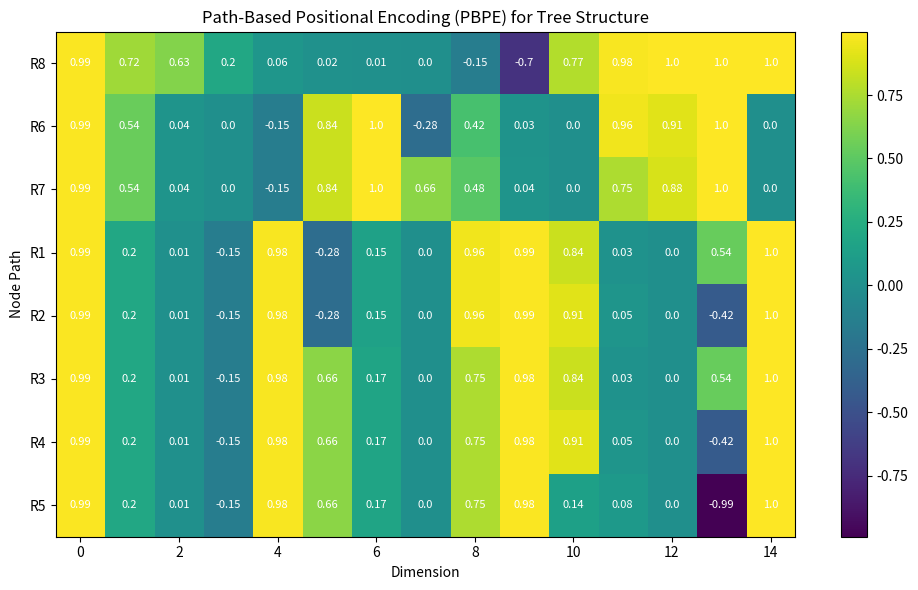

Source code (Python):
"""
树结构：

 * 4 <NL> A0 E5
 * 41 <NL> A0 C5
 * 411 <L> B0 C1
 * 412 <L> B3 C4
 * 413 <L> A4 B5
 * 42 <NL> D2 E5
 * 421 <L> D2 E3
 * 422 <L> D2 E3
 * 423 <L> D4 E5
"""

import numpy as np
import matplotlib.pyplot as plt


# 1. 正余弦编码（Sinusoidal Encoding） - 适用于序列结构
def sinusoidal_encoding(position, dim):
    """
    生成正余弦位置编码
    :param position: 位置
    :param dim: 嵌入维度
    :return: 对应位置的正余弦编码
    """
    angle_rates = 1 / np.power(10000, (2 * (np.arange(dim) // 2)) / np.float32(dim))  # 计算角度比率
    angles = position * angle_rates  # 计算每个位置的角度

    # angles[::2]：从数组中取偶数索引的元素（对应正弦部分）
    # angles[1::2]：从数组中取奇数索引的元素（对应余弦部分）
    return np.concatenate([np.sin(angles[::2]), np.cos(angles[1::2])])


# 2. Path-Based Positional Encoding（PBPE） - 适用于树结构
def pbpe_encoding(path, max_depth, dim):
    """
    基于路径的位置编码（PBPE）
    :param path: 从根节点到目标节点的路径（如[1, 2, 4]）
    :param max_depth: 树的最大深度
    :param dim: 编码维度
    :return: 对应路径的PBPE编码
    """
    # 基于路径的编码和位置的正余弦编码结合
    position_enc = np.zeros(dim)
    path_length = len(path)

    for i in range(path_length):
        sin_cos_encoding = sinusoidal_encoding(path[i], dim // path_length)  # 给每个节点一个正余弦编码
        position_enc[i * (dim // path_length):(i + 1) * (dim // path_length)] = sin_cos_encoding

    return position_enc


# 3. 计算树中每个节点的位置编码
def calculate_node_encodings(tree_structure, max_depth, dim):
    """
    计算树中每个节点的位置编码
    :param tree_structure: 树的结构，节点的路径信息（如[[8], [8, 6], [8, 7], [8, 6, 1], [8, 6, 2], [8, 7, 1], [8, 7, 2], [8, 7, 3]]）
    :param dim: 编码维度
    :return: 所有节点的位置编码
    """
    node_encodings = []

    # 遍历树的每一个节点
    for path in tree_structure:
        encoding = pbpe_encoding(path, max_depth, dim)
        node_encodings.append(encoding)

    return np.array(node_encodings)


# 3. 提取树结构中的位置编码（去除节点信息）
def extract_position_encoding():
    # 树结构的路径（如路径从根节点到叶节点）
    max_depth = 3  # 树的最大深度为2
    tree_paths = [
        [8],    # 根节点
        [8, 6],
        [8, 7],
        [8, 6, 1],
        [8, 6, 2],
        [8, 7, 1],
        [8, 7, 2],
        [8, 7, 3],
    ]  # 树的路径

    # 提取每个路径的PBPE编码（去除节点信息）
    pbpe_codes = np.array([pbpe_encoding(path, max_depth, 15) for path in tree_paths])  # 假设编码维度为16

    return pbpe_codes


# 4. 绘制编码结果
# 绘制编码结果
def visualize_position_encoding():
    # 提取树结构中的位置编码
    pbpe_codes = extract_position_encoding()

    # 可视化位置编码
    fig, ax = plt.subplots(figsize=(10, 6))
    cax = ax.imshow(pbpe_codes, cmap='viridis', aspect='auto')
    ax.set_title('Path-Based Positional Encoding (PBPE) for Tree Structure')
    ax.set_ylabel('Node Path')
    ax.set_xlabel('Dimension')

    # 设置y轴标签为节点ID
    ax.set_yticks(np.arange(len(pbpe_codes)))  # 设置y轴位置
    # ax.set_yticklabels([f'Node {i+1}' for i in range(len(pbpe_codes))])  # 设置y轴标签为节点ID
    ax.set_yticklabels(['R8', 'R6', 'R7', 'R1', 'R2', 'R3', 'R4', 'R5'])  # 设置y轴标签为节点ID

    # 在每个格子中显示其对应的值
    for i in range(len(pbpe_codes)):
        for j in range(pbpe_codes.shape[1]):
            value = round(pbpe_codes[i, j], 2)  # 取小数点后两位
            ax.text(j, i, str(value), ha="center", va="center", color="white", fontsize=8)


    # 添加色条
    fig.colorbar(cax)

    # 保存图像到文件
    plt.tight_layout()
    plt.savefig('PBPE_position_encoding.png')
    print("图像已保存为 'PBPE_position_encoding.png'")



if __name__ == '__main__':

    # 运行并可视化
    visualize_position_encoding()


if __name__ == '__main1__':
    # 示例：树结构
    tree_structure = {
        '4': ['41', '42'],
        '41': ['411', '412', '413'],
        '42': ['421', '422', '423']
    }

    # 树的最大深度（假设树的最大深度为3）
    max_depth = 3

    # 示例：对路径 [4, 41, 411] 进行编码
    path = [4, 41, 411]
    dim = 6  # 编码维度

    # 获取对应路径的PBPE编码
    encoded_position = pbpe_encoding(path, max_depth, dim)

    print(f"Encoded Position for path {path}:")
    print(encoded_position)
